Image classification data set "Ripe_UnRipe_Pistachios" (haktas51/Ripe_UnRipe_Pistachios on GitHub). Class labels (2): ripe, unripe.

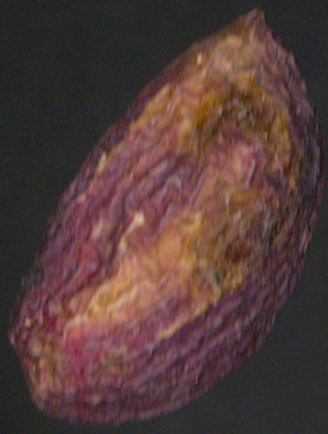
Label: ripe

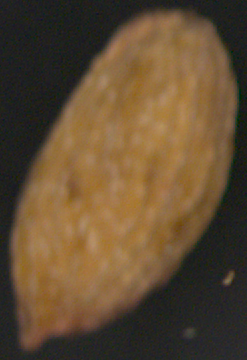
Label: unripe

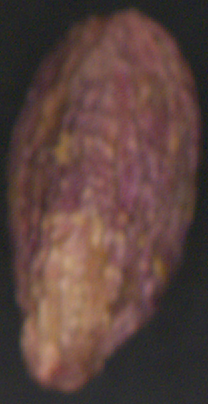
Label: ripe

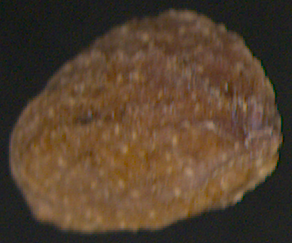
Label: unripe

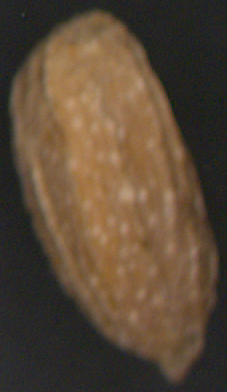
Label: unripe

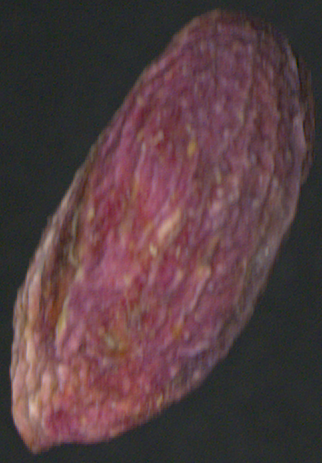
Label: ripe
